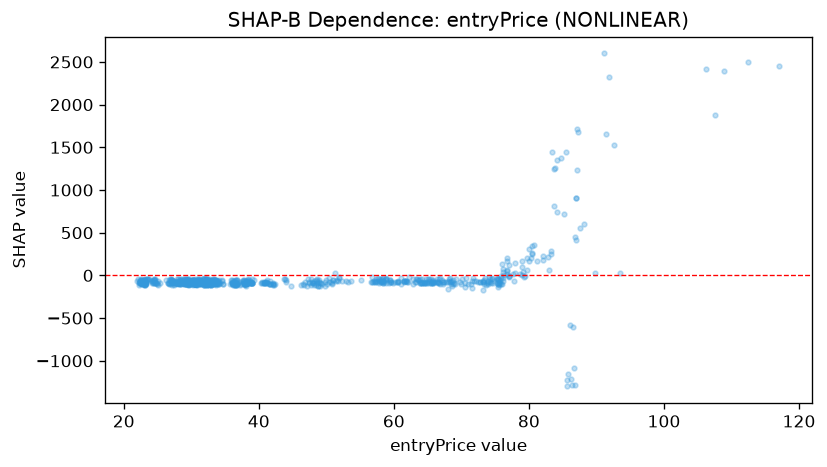

Source data for this figure (header and first rows):
feature_value, shap_value
23.1, -108.2
23.11, -106.1
23.06, -70.73
23.13, -65.66
23.01, -54.8
23.05, -71.07
23.0, -104
23.05, -104.2
23.22, -91.24
23.29, -92.43
23.21, -41.03
22.8, -83.1
22.6, -39.85
22.59, -89.96
22.19, -39.93
22.27, -75.29
22.32, -88.8
22.4, -93.95
22.44, -48.94
22.46, -77.7
22.94, -88.39
22.92, -90.05
22.93, -80.07
22.87, -98.86
22.96, -110.8
22.99, -105.9
23.18, -106.2
23.11, -107.2
23.22, -102.3
23, -55.22
23.18, -103.8
23.18, -92.58
22.7, -98.94
22.62, -99.52
22.44, -69.39
22.52, -94.62
22.92, -70.01
22.74, -71.02
22.03, -63.76
22.25, -108.7
22.39, -68.79
22.39, -83.95
22.53, -54.2
22.69, -54.28
22.91, -83.5
22.96, -77.72
23.17, -54.28
23.4, -45.59
23.42, -39.28
23.14, -51.99
22.97, -77.23
23.14, -88.7
23.15, -84.64
23.08, -85.78
22.95, -91.23
23.1, -50.47
23.09, -85.16
22.96, -85.25
22.86, -54.46
22.83, -76.75
... 832 more rows
